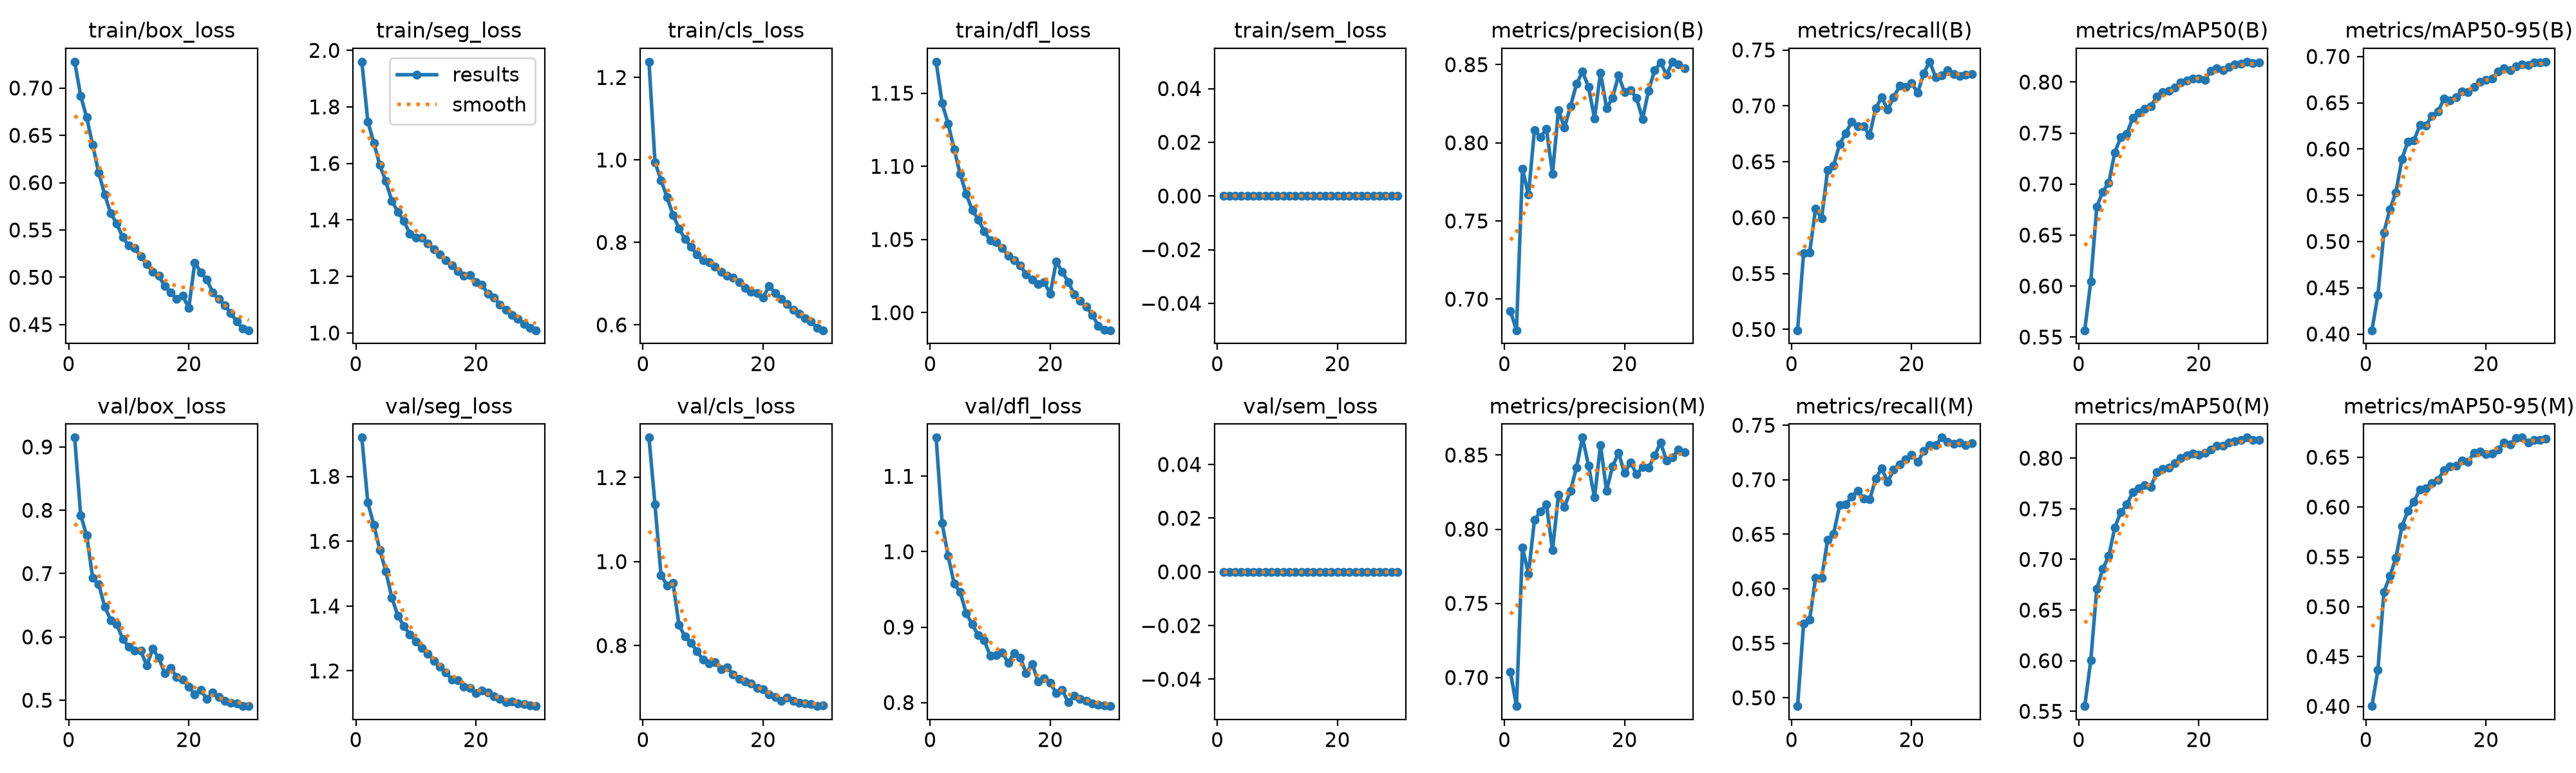

The file beside this chart, header and first rows:
epoch, time, train/box_loss, train/seg_loss, train/cls_loss, train/dfl_loss, train/sem_loss, metrics/precision(B), metrics/recall(B), metrics/mAP50(B), metrics/mAP50-95(B), metrics/precision(M), metrics/recall(M), metrics/mAP50(M), metrics/mAP50-95(M), val/box_loss, val/seg_loss, val/cls_loss, val/dfl_loss, val/sem_loss, lr/pg0, lr/pg1, lr/pg2
1, 2032, 0.7278, 1.96, 1.238, 1.171, 0, 0.6922, 0.4993, 0.5567, 0.4041, 0.7036, 0.4924, 0.5552, 0.4002, 0.9148, 1.92, 1.295, 1.151, 0, 0.0004165, 0.0004165, 0.0004165
2, 3397, 0.6916, 1.748, 0.9942, 1.143, 0, 0.6801, 0.5685, 0.6043, 0.442, 0.6807, 0.5681, 0.6001, 0.4364, 0.7922, 1.719, 1.136, 1.038, 0, 0.0008057, 0.0008057, 0.0008057
3, 4749, 0.6689, 1.673, 0.9512, 1.129, 0, 0.7833, 0.5688, 0.6776, 0.5097, 0.7876, 0.5718, 0.671, 0.5149, 0.7603, 1.651, 0.9681, 0.9943, 0, 0.001167, 0.001167, 0.001167
4, 6057, 0.6396, 1.594, 0.9098, 1.112, 0, 0.7668, 0.608, 0.6925, 0.535, 0.7698, 0.61, 0.6906, 0.5308, 0.6931, 1.573, 0.9434, 0.9574, 0, 0.001126, 0.001126, 0.001126
5, 7366, 0.6105, 1.537, 0.8667, 1.095, 0, 0.8081, 0.5995, 0.7012, 0.5532, 0.8062, 0.6098, 0.7034, 0.5491, 0.6828, 1.507, 0.9493, 0.9464, 0, 0.001085, 0.001085, 0.001085
6, 1392, 0.5874, 1.467, 0.8341, 1.081, 0, 0.8038, 0.6425, 0.731, 0.5891, 0.8119, 0.645, 0.7316, 0.5805, 0.6481, 1.425, 0.8488, 0.9184, 0, 0.001044, 0.001044, 0.001044
7, 2700, 0.5675, 1.429, 0.8082, 1.07, 0, 0.8088, 0.6465, 0.7457, 0.6081, 0.8167, 0.6504, 0.7466, 0.5961, 0.6267, 1.37, 0.8213, 0.9038, 0, 0.001002, 0.001002, 0.001002
8, 4006, 0.5568, 1.396, 0.7895, 1.064, 0, 0.7803, 0.6658, 0.7493, 0.6091, 0.7859, 0.6765, 0.7541, 0.6056, 0.6196, 1.338, 0.8068, 0.8892, 0, 0.0009612, 0.0009612, 0.0009612
9, 5312, 0.5422, 1.351, 0.7705, 1.056, 0, 0.821, 0.6753, 0.765, 0.6259, 0.8232, 0.6774, 0.7664, 0.6177, 0.5967, 1.313, 0.7863, 0.8826, 0, 0.00092, 0.00092, 0.00092
10, 6637, 0.5336, 1.338, 0.7566, 1.049, 0, 0.8097, 0.6857, 0.7697, 0.6256, 0.815, 0.6843, 0.7701, 0.6189, 0.5846, 1.29, 0.766, 0.8623, 0, 0.0008787, 0.0008787, 0.0008787
11, 7944, 0.531, 1.338, 0.7517, 1.048, 0, 0.8233, 0.6816, 0.774, 0.6358, 0.8259, 0.69, 0.7733, 0.6242, 0.5783, 1.271, 0.7581, 0.8626, 0, 0.0008375, 0.0008375, 0.0008375
12, 9251, 0.5219, 1.317, 0.7417, 1.044, 0, 0.8376, 0.6817, 0.7765, 0.6404, 0.8416, 0.6827, 0.7715, 0.6275, 0.5781, 1.252, 0.7604, 0.8667, 0, 0.0007962, 0.0007962, 0.0007962
13, 10557, 0.5141, 1.297, 0.7285, 1.039, 0, 0.8455, 0.6736, 0.7855, 0.6542, 0.8617, 0.6818, 0.7865, 0.6368, 0.555, 1.231, 0.7439, 0.8526, 0, 0.000755, 0.000755, 0.000755
14, 11863, 0.5058, 1.277, 0.72, 1.036, 0, 0.8357, 0.6979, 0.7904, 0.6524, 0.8429, 0.7008, 0.7894, 0.6408, 0.5811, 1.213, 0.7482, 0.8654, 0, 0.0007137, 0.0007137, 0.0007137
15, 13168, 0.5016, 1.256, 0.7142, 1.033, 0, 0.8157, 0.7076, 0.7914, 0.6561, 0.8213, 0.7105, 0.7905, 0.6414, 0.5668, 1.195, 0.7316, 0.8599, 0, 0.0006725, 0.0006725, 0.0006725
16, 14474, 0.4905, 1.238, 0.704, 1.026, 0, 0.845, 0.6966, 0.7943, 0.6619, 0.8568, 0.698, 0.7953, 0.6464, 0.5427, 1.174, 0.72, 0.8387, 0, 0.0006312, 0.0006312, 0.0006312
17, 15779, 0.4839, 1.219, 0.6895, 1.022, 0, 0.8223, 0.7077, 0.7996, 0.6613, 0.826, 0.7096, 0.8001, 0.6452, 0.5505, 1.172, 0.7145, 0.8513, 0, 0.00059, 0.00059, 0.00059
18, 17085, 0.4774, 1.202, 0.6798, 1.019, 0, 0.8288, 0.718, 0.8016, 0.6673, 0.8422, 0.7143, 0.8025, 0.6545, 0.5371, 1.152, 0.7095, 0.8275, 0, 0.0005487, 0.0005487, 0.0005487
19, 18391, 0.4806, 1.206, 0.6777, 1.021, 0, 0.8432, 0.7167, 0.8033, 0.6729, 0.8515, 0.7187, 0.8047, 0.6557, 0.533, 1.147, 0.6987, 0.8319, 0, 0.0005075, 0.0005075, 0.0005075
20, 19703, 0.4675, 1.179, 0.6661, 1.013, 0, 0.8323, 0.7204, 0.8035, 0.6747, 0.8378, 0.7229, 0.8031, 0.6529, 0.5212, 1.132, 0.6955, 0.8261, 0, 0.0004662, 0.0004662, 0.0004662
21, 21002, 0.5156, 1.17, 0.6947, 1.035, 0, 0.8336, 0.7115, 0.8025, 0.6765, 0.845, 0.7162, 0.8056, 0.6539, 0.509, 1.139, 0.6831, 0.8127, 0, 0.000425, 0.000425, 0.000425
22, 22264, 0.5054, 1.139, 0.6774, 1.028, 0, 0.8286, 0.7291, 0.8108, 0.6837, 0.837, 0.7262, 0.8085, 0.6579, 0.5162, 1.133, 0.6778, 0.8164, 0, 0.0003837, 0.0003837, 0.0003837
23, 23525, 0.4975, 1.125, 0.6632, 1.021, 0, 0.8153, 0.7395, 0.8133, 0.6872, 0.8419, 0.7317, 0.8121, 0.6647, 0.5016, 1.122, 0.6686, 0.8005, 0, 0.0003425, 0.0003425, 0.0003425
24, 24786, 0.4839, 1.1, 0.6507, 1.012, 0, 0.8334, 0.7255, 0.8113, 0.6851, 0.8413, 0.7318, 0.8121, 0.6631, 0.5119, 1.114, 0.6754, 0.8088, 0, 0.0003012, 0.0003012, 0.0003012
25, 26048, 0.4769, 1.082, 0.6359, 1.008, 0, 0.8463, 0.7275, 0.8148, 0.6895, 0.8495, 0.7387, 0.8152, 0.6693, 0.5052, 1.103, 0.6681, 0.8052, 0, 0.00026, 0.00026, 0.00026
26, 27309, 0.4704, 1.064, 0.627, 1.004, 0, 0.8513, 0.7321, 0.8173, 0.6911, 0.8583, 0.7345, 0.817, 0.6697, 0.4993, 1.105, 0.6634, 0.8024, 0, 0.0002188, 0.0002188, 0.0002188
27, 28569, 0.462, 1.049, 0.6164, 0.9986, 0, 0.8437, 0.7285, 0.8178, 0.6911, 0.8464, 0.7328, 0.8177, 0.6649, 0.4956, 1.099, 0.6626, 0.7986, 0, 0.0001775, 0.0001775, 0.0001775
28, 29830, 0.4532, 1.032, 0.6083, 0.9911, 0, 0.8519, 0.7264, 0.82, 0.6935, 0.8484, 0.7344, 0.8203, 0.6676, 0.4949, 1.097, 0.6606, 0.7973, 0, 0.0001363, 0.0001363, 0.0001363
29, 31090, 0.4456, 1.017, 0.5929, 0.9885, 0, 0.8502, 0.7281, 0.8188, 0.6938, 0.8535, 0.7316, 0.8181, 0.6671, 0.4908, 1.094, 0.656, 0.796, 0, 9.5e-05, 9.5e-05, 9.5e-05
30, 32351, 0.444, 1.01, 0.5871, 0.988, 0, 0.8477, 0.7283, 0.819, 0.6943, 0.8518, 0.7333, 0.8179, 0.6686, 0.4911, 1.091, 0.6573, 0.7953, 0, 5.375e-05, 5.375e-05, 5.375e-05
